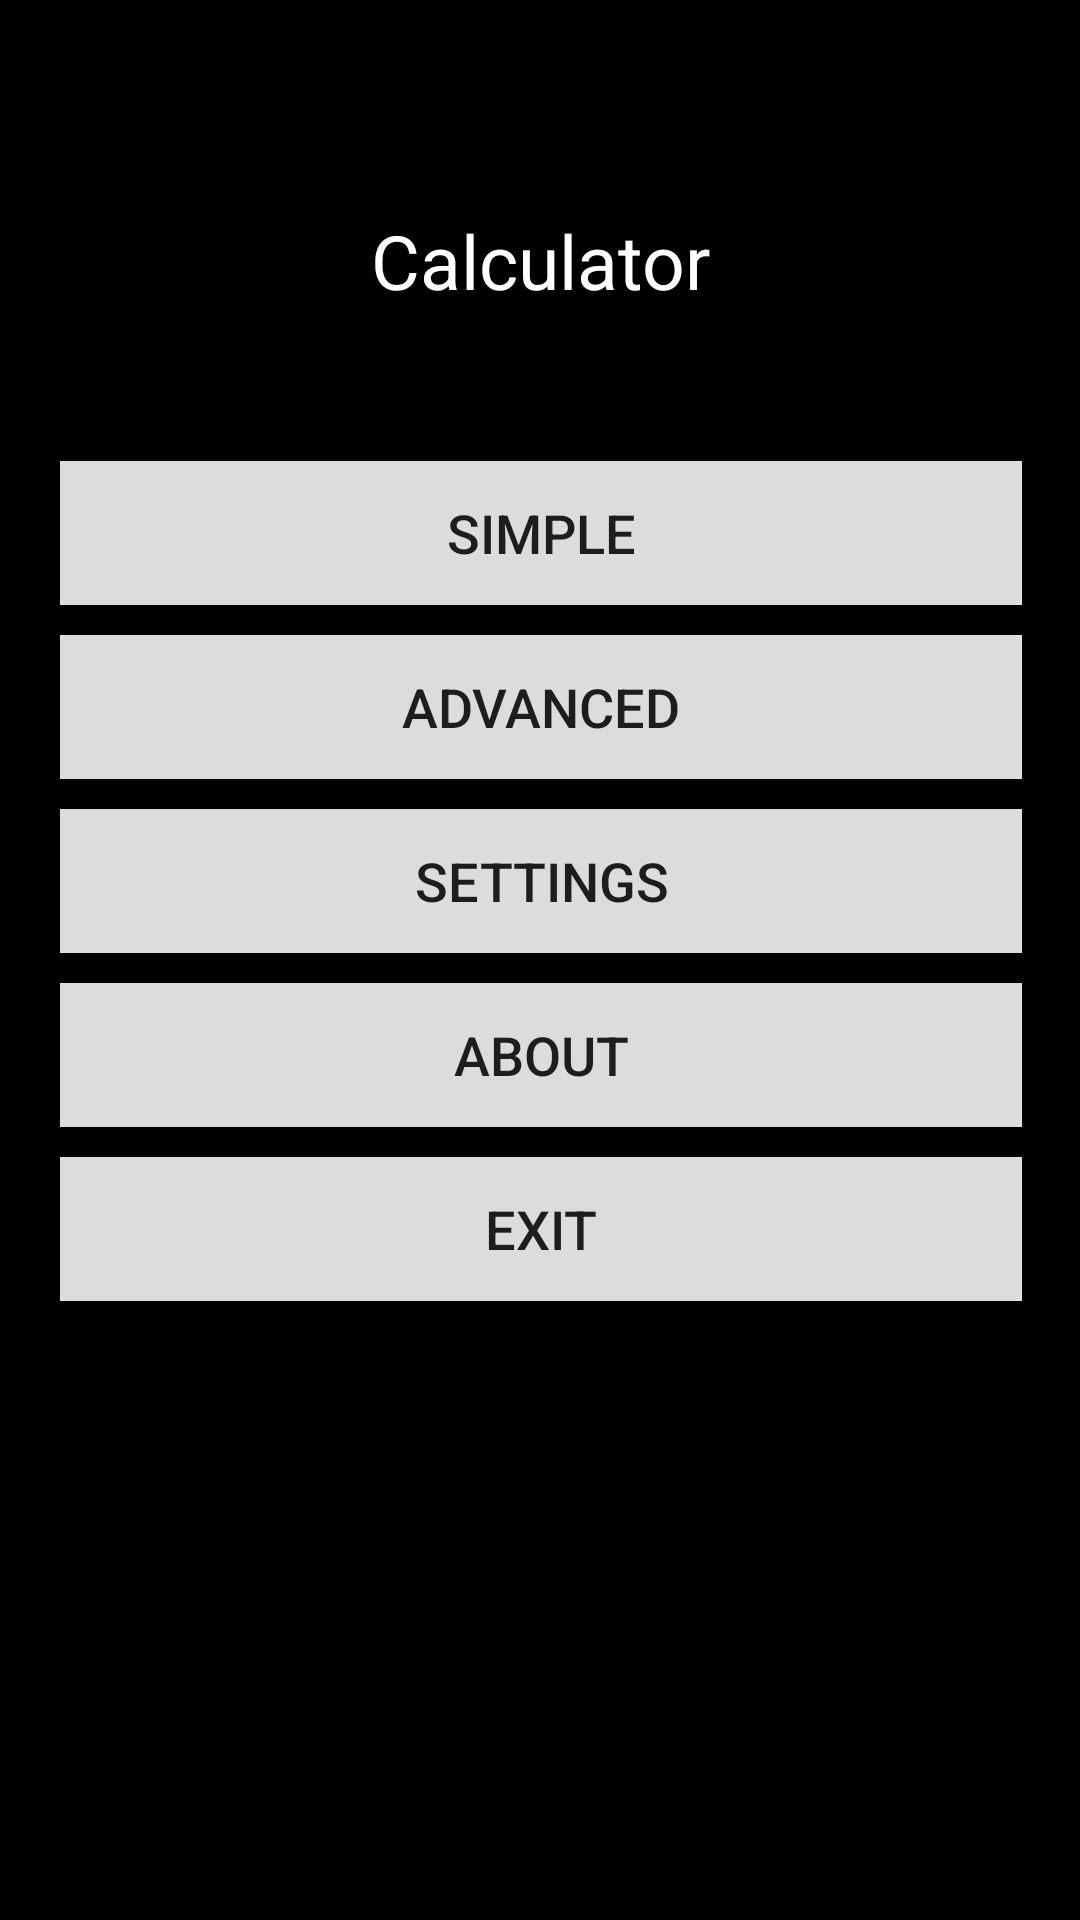

Here is an Android app screen rendered from its layout file. Give the layout XML and the strings, colors and styles it references.
<!-- AndroidManifest.xml: application theme AppTheme -->
<!-- res/layout/menu.xml -->
<?xml version="1.0" encoding="utf-8"?>

<FrameLayout xmlns:android="http://schemas.android.com/apk/res/android"
    xmlns:app="http://schemas.android.com/apk/res-auto"
    xmlns:tools="http://schemas.android.com/tools"
    android:layout_width="fill_parent"
    android:layout_height="fill_parent"
    android:paddingBottom="@dimen/activity_vertical_margin"
    android:paddingLeft="@dimen/activity_horizontal_margin"
    android:paddingRight="@dimen/activity_horizontal_margin"
    android:paddingTop="@dimen/activity_vertical_margin"
    app:layout_behavior="@string/appbar_scrolling_view_behavior"
    tools:context="pl.lodz.p.dmcs.calculator.MainActivity"
    android:background="#000000">

    <LinearLayout
        android:orientation="vertical"
        android:layout_width="match_parent"
        android:layout_height="match_parent"
        android:background="#000000"
        android:layout_alignParentLeft="true"
        android:layout_alignParentStart="true">

        <TextView
            android:layout_width="wrap_content"
            android:layout_height="wrap_content"
            android:text="Calculator"
            android:id="@+id/textView"
            android:layout_gravity="top|center_horizontal"
            android:textColor="#ffffff"
            android:layout_marginTop="70dp"
            android:textSize="25dp" />

        <Button
            android:layout_width="fill_parent"
            android:layout_height="wrap_content"
            android:text="simple"
            android:id="@+id/simpleButton"
            android:layout_gravity="top|center_horizontal"
            android:layout_marginLeft="20dp"
            android:layout_marginRight="20dp"
            android:background="#dcdcdc"
            android:textSize="18dp"
            android:layout_marginBottom="10dp"
            android:layout_marginTop="50dp" />

        <Button
            android:layout_width="fill_parent"
            android:layout_height="wrap_content"
            android:text="advanced"
            android:id="@+id/advancedButton"
            android:layout_gravity="top|center_horizontal"
            android:layout_marginLeft="20dp"
            android:layout_marginRight="20dp"
            android:background="#dcdcdc"
            android:textSize="18dp"
            android:layout_marginBottom="10dp" />

        <Button
            android:layout_width="fill_parent"
            android:layout_height="wrap_content"
            android:text="settings"
            android:id="@+id/settingsButton"
            android:layout_gravity="top|center_horizontal"
            android:layout_marginLeft="20dp"
            android:layout_marginRight="20dp"
            android:background="#dcdcdc"
            android:textSize="18dp"
            android:layout_marginBottom="10dp" />

        <Button
            android:layout_width="fill_parent"
            android:layout_height="wrap_content"
            android:text="about"
            android:id="@+id/aboutButton"
            android:layout_gravity="top|center_horizontal"
            android:layout_marginLeft="20dp"
            android:layout_marginRight="20dp"
            android:background="#dcdcdc"
            android:textSize="18dp"
            android:layout_marginBottom="10dp" />

        <Button
            android:layout_width="fill_parent"
            android:layout_height="wrap_content"
            android:text="exit"
            android:id="@+id/exitButton"
            android:layout_gravity="top|center_horizontal"
            android:layout_marginLeft="20dp"
            android:layout_marginRight="20dp"
            android:background="#dcdcdc"
            android:textSize="18dp"
            android:layout_marginBottom="10dp" />

    </LinearLayout>
</FrameLayout>
<!-- resources referenced by this layout -->
<resources>
  <style name="AppTheme" parent="Theme.AppCompat.Light.DarkActionBar">
          
          <item name="colorPrimary">@color/colorPrimary</item>
          <item name="colorPrimaryDark">@color/colorPrimaryDark</item>
          <item name="colorAccent">@color/colorAccent</item>
      </style>
  <!-- not gathered from this repository: default colours our renderer supplied (Android Studio template values) -->
  <color name="colorPrimary">#FF6200EE</color>
  <color name="colorPrimaryDark">#FF3700B3</color>
  <color name="colorAccent">#FF03DAC5</color>
</resources>
